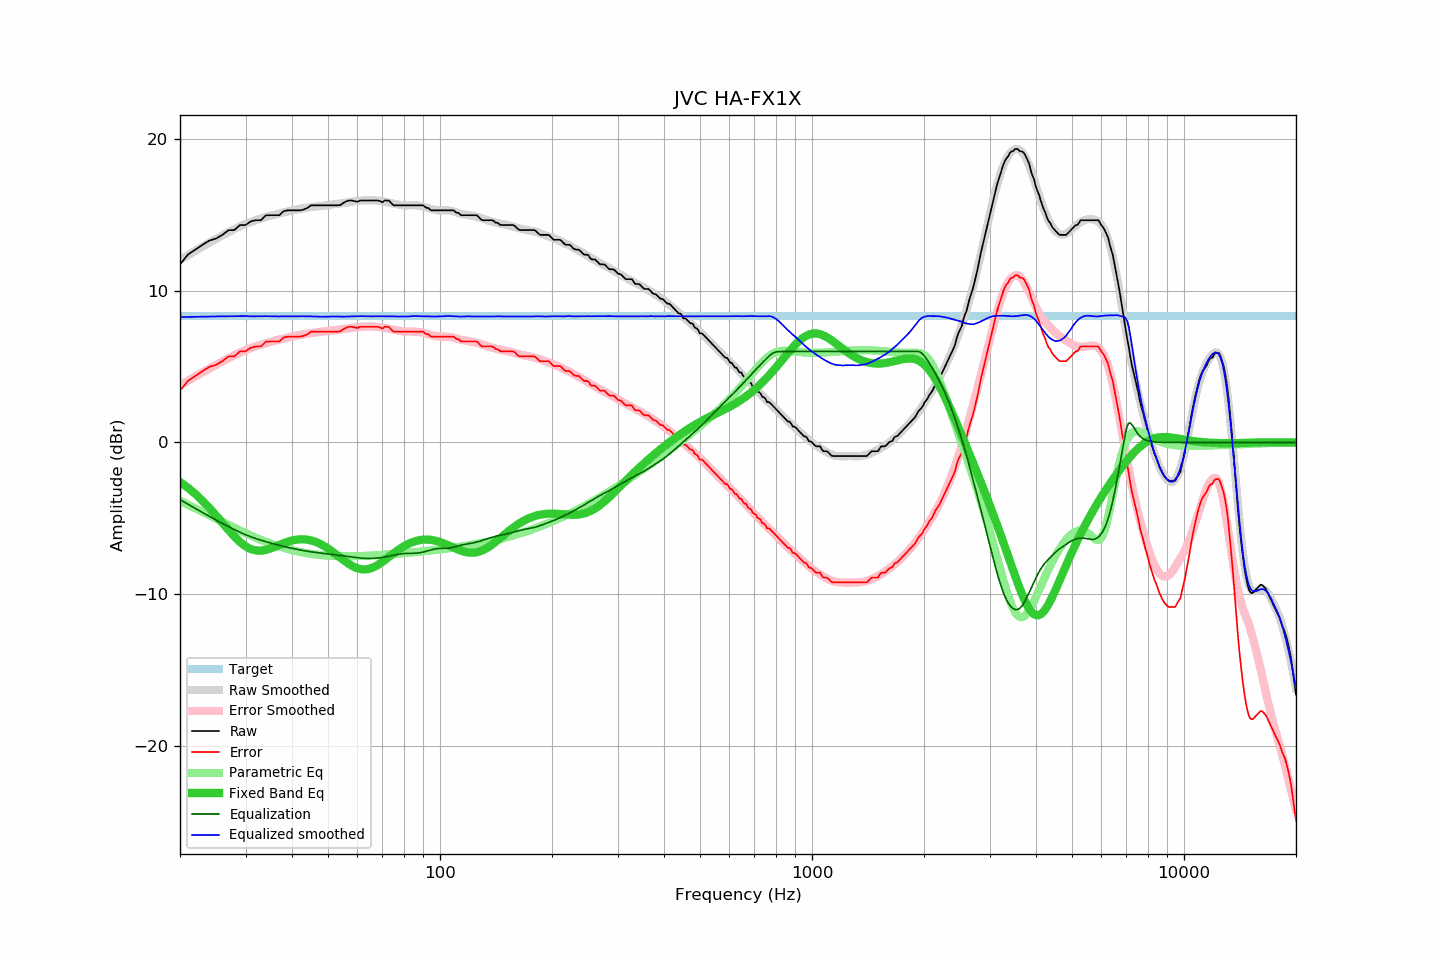

The file beside this chart, header and first rows:
frequency, raw, error, smoothed, error_smoothed, equalization, parametric_eq, equalized_raw, equalized_smoothed, target
20, 11.74, 3.41, 12.04, 3.77, -3.77, -2.61, 7.97, 8.27, 8.33
21, 12.39, 4.06, 12.35, 4.07, -4.07, -2.99, 8.32, 8.28, 8.33
22, 12.72, 4.39, 12.65, 4.36, -4.36, -3.40, 8.37, 8.29, 8.33
23, 13.04, 4.71, 12.92, 4.63, -4.63, -3.85, 8.42, 8.30, 8.33
24, 13.32, 4.99, 13.19, 4.88, -4.88, -4.32, 8.44, 8.31, 8.33
25, 13.45, 5.12, 13.43, 5.12, -5.12, -4.81, 8.33, 8.31, 8.33
26, 13.69, 5.36, 13.66, 5.34, -5.34, -5.30, 8.35, 8.32, 8.33
27, 14.00, 5.67, 13.88, 5.55, -5.55, -5.77, 8.45, 8.33, 8.33
28, 14.01, 5.68, 14.08, 5.75, -5.75, -6.20, 8.27, 8.33, 8.33
29, 14.34, 6.01, 14.26, 5.92, -5.92, -6.57, 8.42, 8.33, 8.33
30, 14.34, 6.01, 14.43, 6.09, -6.09, -6.85, 8.25, 8.34, 8.33
31, 14.58, 6.25, 14.54, 6.22, -6.22, -7.04, 8.36, 8.32, 8.33
32, 14.66, 6.33, 14.67, 6.34, -6.34, -7.13, 8.32, 8.32, 8.33
33, 14.66, 6.33, 14.78, 6.45, -6.45, -7.14, 8.21, 8.33, 8.33
34, 14.98, 6.65, 14.87, 6.54, -6.54, -7.09, 8.44, 8.33, 8.33
35, 14.99, 6.66, 14.96, 6.63, -6.63, -7.00, 8.36, 8.32, 8.33
36, 14.99, 6.66, 15.03, 6.72, -6.72, -6.88, 8.28, 8.31, 8.33
37, 14.99, 6.66, 15.10, 6.79, -6.79, -6.76, 8.20, 8.31, 8.33
38, 15.26, 6.93, 15.18, 6.86, -6.86, -6.65, 8.40, 8.32, 8.33
39, 15.31, 6.98, 15.24, 6.92, -6.92, -6.55, 8.39, 8.31, 8.33
40, 15.31, 6.98, 15.31, 6.98, -6.98, -6.47, 8.33, 8.32, 8.33
41, 15.31, 6.98, 15.36, 7.04, -7.04, -6.42, 8.27, 8.32, 8.33
42, 15.31, 6.98, 15.41, 7.09, -7.09, -6.39, 8.22, 8.32, 8.33
43, 15.36, 7.03, 15.46, 7.13, -7.13, -6.39, 8.23, 8.33, 8.33
44, 15.47, 7.14, 15.49, 7.18, -7.18, -6.42, 8.30, 8.32, 8.33
45, 15.64, 7.31, 15.53, 7.21, -7.21, -6.46, 8.43, 8.32, 8.33
46, 15.64, 7.31, 15.56, 7.25, -7.25, -6.53, 8.40, 8.31, 8.33
47, 15.64, 7.31, 15.58, 7.27, -7.27, -6.63, 8.37, 8.30, 8.33
48, 15.64, 7.31, 15.59, 7.30, -7.30, -6.74, 8.34, 8.29, 8.33
49, 15.64, 7.31, 15.63, 7.33, -7.33, -6.86, 8.31, 8.30, 8.33
50, 15.64, 7.31, 15.67, 7.36, -7.36, -7.00, 8.28, 8.31, 8.33
51, 15.64, 7.31, 15.70, 7.39, -7.39, -7.15, 8.26, 8.31, 8.33
52, 15.64, 7.31, 15.73, 7.41, -7.41, -7.30, 8.23, 8.31, 8.33
53, 15.64, 7.31, 15.75, 7.44, -7.44, -7.46, 8.20, 8.31, 8.33
54, 15.66, 7.33, 15.77, 7.47, -7.47, -7.61, 8.20, 8.30, 8.33
55, 15.80, 7.47, 15.79, 7.49, -7.49, -7.76, 8.31, 8.30, 8.33
56, 15.91, 7.58, 15.82, 7.52, -7.52, -7.90, 8.40, 8.31, 8.33
57, 15.96, 7.63, 15.85, 7.54, -7.54, -8.03, 8.42, 8.31, 8.33
58, 15.96, 7.63, 15.88, 7.57, -7.57, -8.14, 8.39, 8.32, 8.33
59, 15.91, 7.58, 15.91, 7.59, -7.59, -8.23, 8.32, 8.32, 8.33
60, 15.88, 7.55, 15.94, 7.61, -7.61, -8.30, 8.27, 8.33, 8.33
61, 15.96, 7.63, 15.96, 7.62, -7.62, -8.35, 8.34, 8.33, 8.33
62, 15.96, 7.63, 15.97, 7.64, -7.64, -8.37, 8.32, 8.33, 8.33
63, 15.96, 7.63, 15.97, 7.65, -7.65, -8.38, 8.31, 8.32, 8.33
64, 15.96, 7.63, 15.97, 7.65, -7.65, -8.35, 8.31, 8.32, 8.33
65, 15.96, 7.63, 15.98, 7.65, -7.65, -8.31, 8.31, 8.32, 8.33
66, 15.96, 7.63, 15.97, 7.65, -7.65, -8.25, 8.31, 8.32, 8.33
67, 15.96, 7.63, 15.96, 7.64, -7.64, -8.17, 8.33, 8.33, 8.33
68, 15.96, 7.63, 15.95, 7.62, -7.62, -8.08, 8.34, 8.33, 8.33
69, 15.92, 7.59, 15.94, 7.61, -7.61, -7.98, 8.32, 8.33, 8.33
70, 15.84, 7.51, 15.91, 7.59, -7.59, -7.88, 8.26, 8.33, 8.33
71, 15.96, 7.63, 15.88, 7.56, -7.56, -7.77, 8.40, 8.32, 8.33
72, 15.96, 7.63, 15.85, 7.53, -7.53, -7.65, 8.43, 8.32, 8.33
73, 15.94, 7.61, 15.82, 7.50, -7.50, -7.54, 8.44, 8.31, 8.33
74, 15.78, 7.45, 15.79, 7.47, -7.47, -7.43, 8.31, 8.31, 8.33
75, 15.64, 7.31, 15.75, 7.44, -7.44, -7.32, 8.20, 8.31, 8.33
76, 15.64, 7.31, 15.72, 7.41, -7.41, -7.21, 8.23, 8.31, 8.33
77, 15.64, 7.31, 15.70, 7.38, -7.38, -7.11, 8.26, 8.31, 8.33
78, 15.64, 7.31, 15.67, 7.36, -7.36, -7.02, 8.28, 8.31, 8.33
79, 15.64, 7.31, 15.66, 7.34, -7.34, -6.93, 8.30, 8.31, 8.33
... 553 more rows
